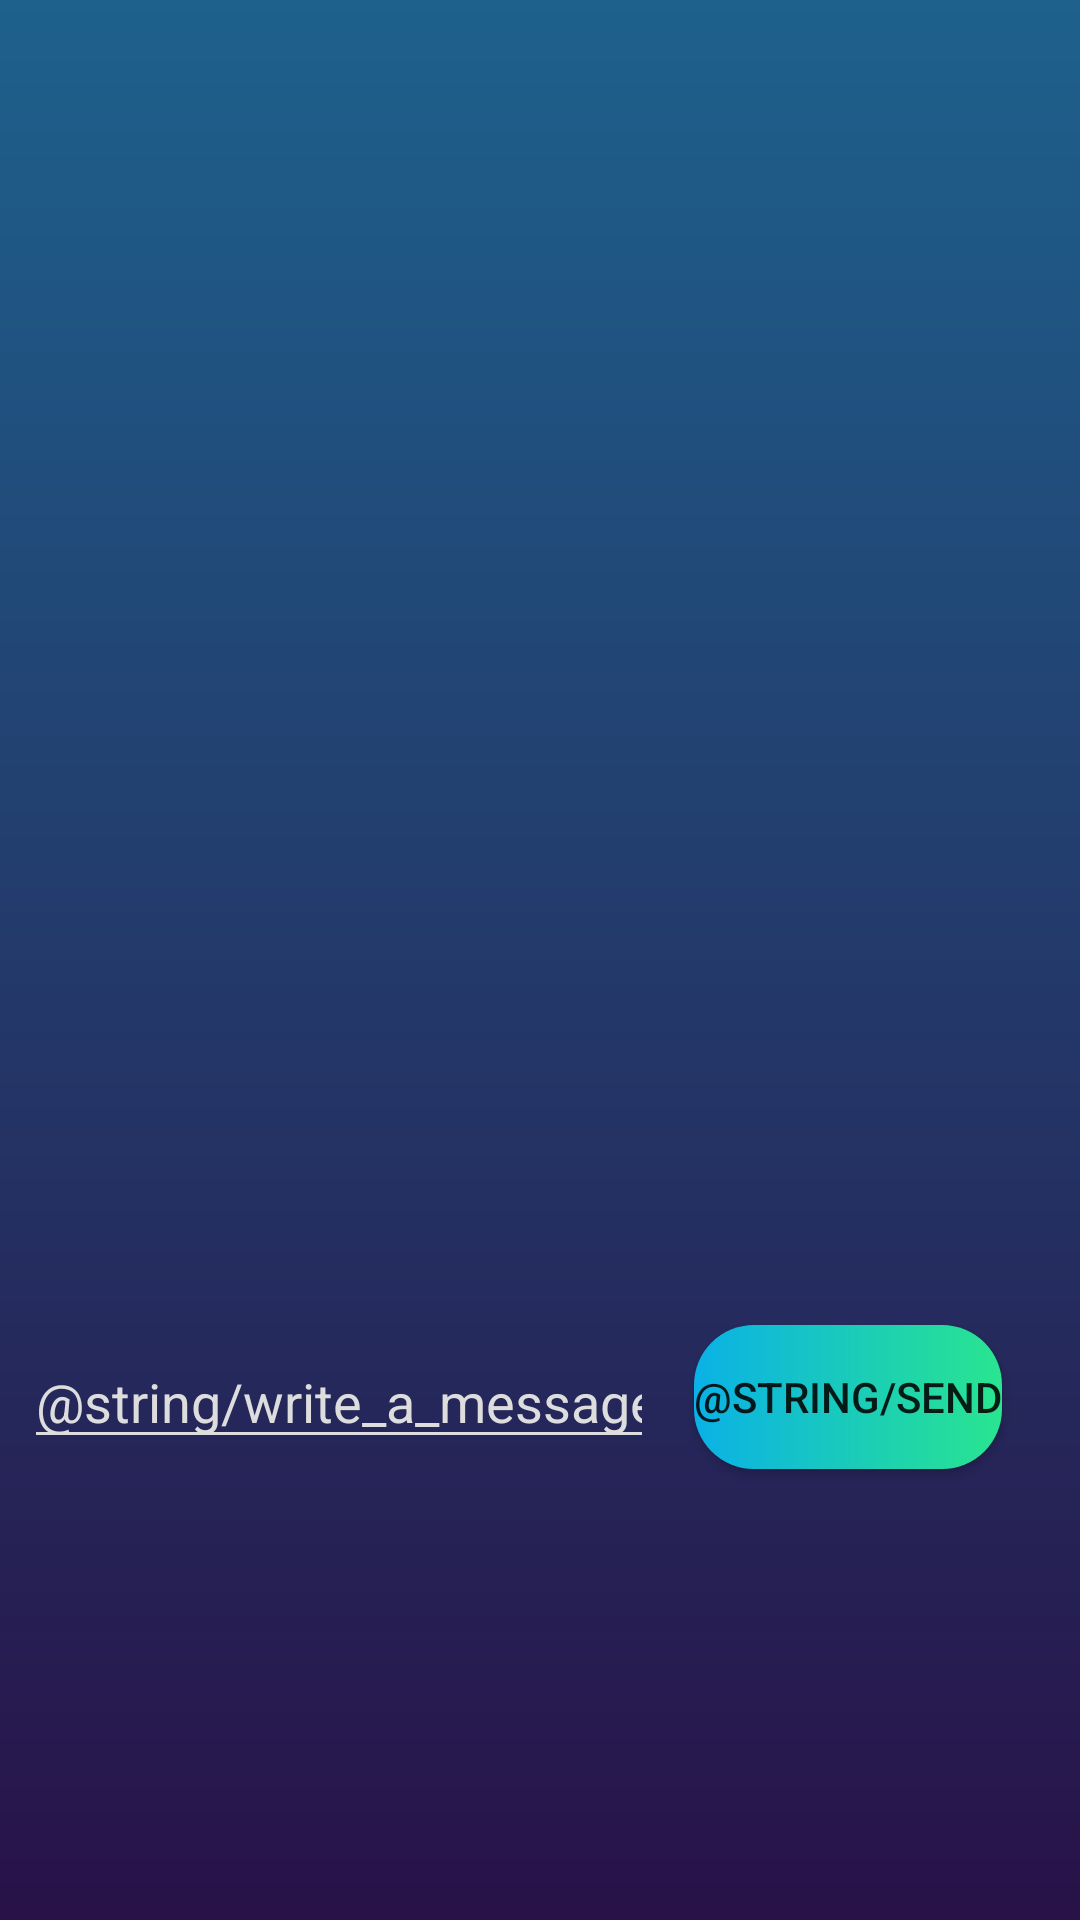

Here is an Android app screen rendered from its layout file. Give the layout XML and the strings, colors and styles it references.
<!-- AndroidManifest.xml: application theme Theme.NaskEnc -->
<!-- res/layout/activity_blue.xml -->
<?xml version="1.0" encoding="utf-8"?>
<androidx.constraintlayout.widget.ConstraintLayout xmlns:android="http://schemas.android.com/apk/res/android"
    xmlns:app="http://schemas.android.com/apk/res-auto"
    xmlns:tools="http://schemas.android.com/tools"
    android:layout_width="match_parent"
    android:layout_height="match_parent"
    android:background="@drawable/background_fade"
    tools:context=".BlueActivity">

    <TextView
        android:id="@+id/tv_rec"
        android:layout_width="357dp"
        android:layout_height="285dp"
        app:layout_constraintStart_toStartOf="parent"
        app:layout_constraintTop_toTopOf="parent" />

    <EditText
        android:id="@+id/et_send"
        android:layout_width="wrap_content"
        android:layout_height="wrap_content"
        android:layout_marginStart="8dp"
        android:layout_marginTop="160dp"
        android:backgroundTint="#DDD"
        android:ems="10"
        android:hint="@string/write_a_message"
        android:inputType="textPersonName"
        android:textColorHint="#DDD"
        app:layout_constraintStart_toStartOf="parent"
        app:layout_constraintTop_toBottomOf="@+id/tv_rec" />

    <androidx.appcompat.widget.AppCompatButton
        android:id="@+id/btn_send"
        android:layout_width="wrap_content"
        android:layout_height="wrap_content"
        android:text="@string/send"
        android:background="@drawable/button_fade"
        app:layout_constraintBottom_toBottomOf="@+id/et_send"
        app:layout_constraintEnd_toEndOf="parent"
        app:layout_constraintHorizontal_bias="0.336"
        app:layout_constraintStart_toEndOf="@+id/et_send"
        app:layout_constraintTop_toTopOf="@+id/et_send" />

</androidx.constraintlayout.widget.ConstraintLayout>
<!-- resources referenced by this layout -->
<resources>
  <!-- drawable background_fade (drawable) -->
  <?xml version="1.0" encoding="utf-8"?>
  <shape
      xmlns:android="http://schemas.android.com/apk/res/android">
      <gradient android:startColor="#1E618D" android:endColor="#281248"  android:angle="270"/>
  
  </shape>
  <!-- drawable button_fade (drawable) -->
  <?xml version="1.0" encoding="utf-8"?>
  <shape
      xmlns:android="http://schemas.android.com/apk/res/android">
      <corners android:radius="20dp"/>
      <gradient android:startColor="#0AB1E6" android:endColor="#29E58F"/>
  
  </shape>
  <style name="Theme.NaskEnc" parent="Theme.MaterialComponents.DayNight.NoActionBar">
          
          <item name="colorPrimary">@color/purple_500</item>
          <item name="colorPrimaryVariant">@color/purple_700</item>
          <item name="colorOnPrimary">@color/white</item>
          
          <item name="colorSecondary">@color/teal_200</item>
          <item name="colorSecondaryVariant">@color/teal_700</item>
          <item name="colorOnSecondary">@color/black</item>
          
          <item name="android:statusBarColor" tools:targetApi="l">?attr/colorPrimaryVariant</item>
          
      </style>
  <color name="purple_500">#FF6200EE</color>
  <color name="purple_700">#FF3700B3</color>
  <color name="white">#FFFFFFFF</color>
  <color name="teal_200">#FF03DAC5</color>
  <color name="teal_700">#FF018786</color>
  <color name="black">#FF000000</color>
</resources>
